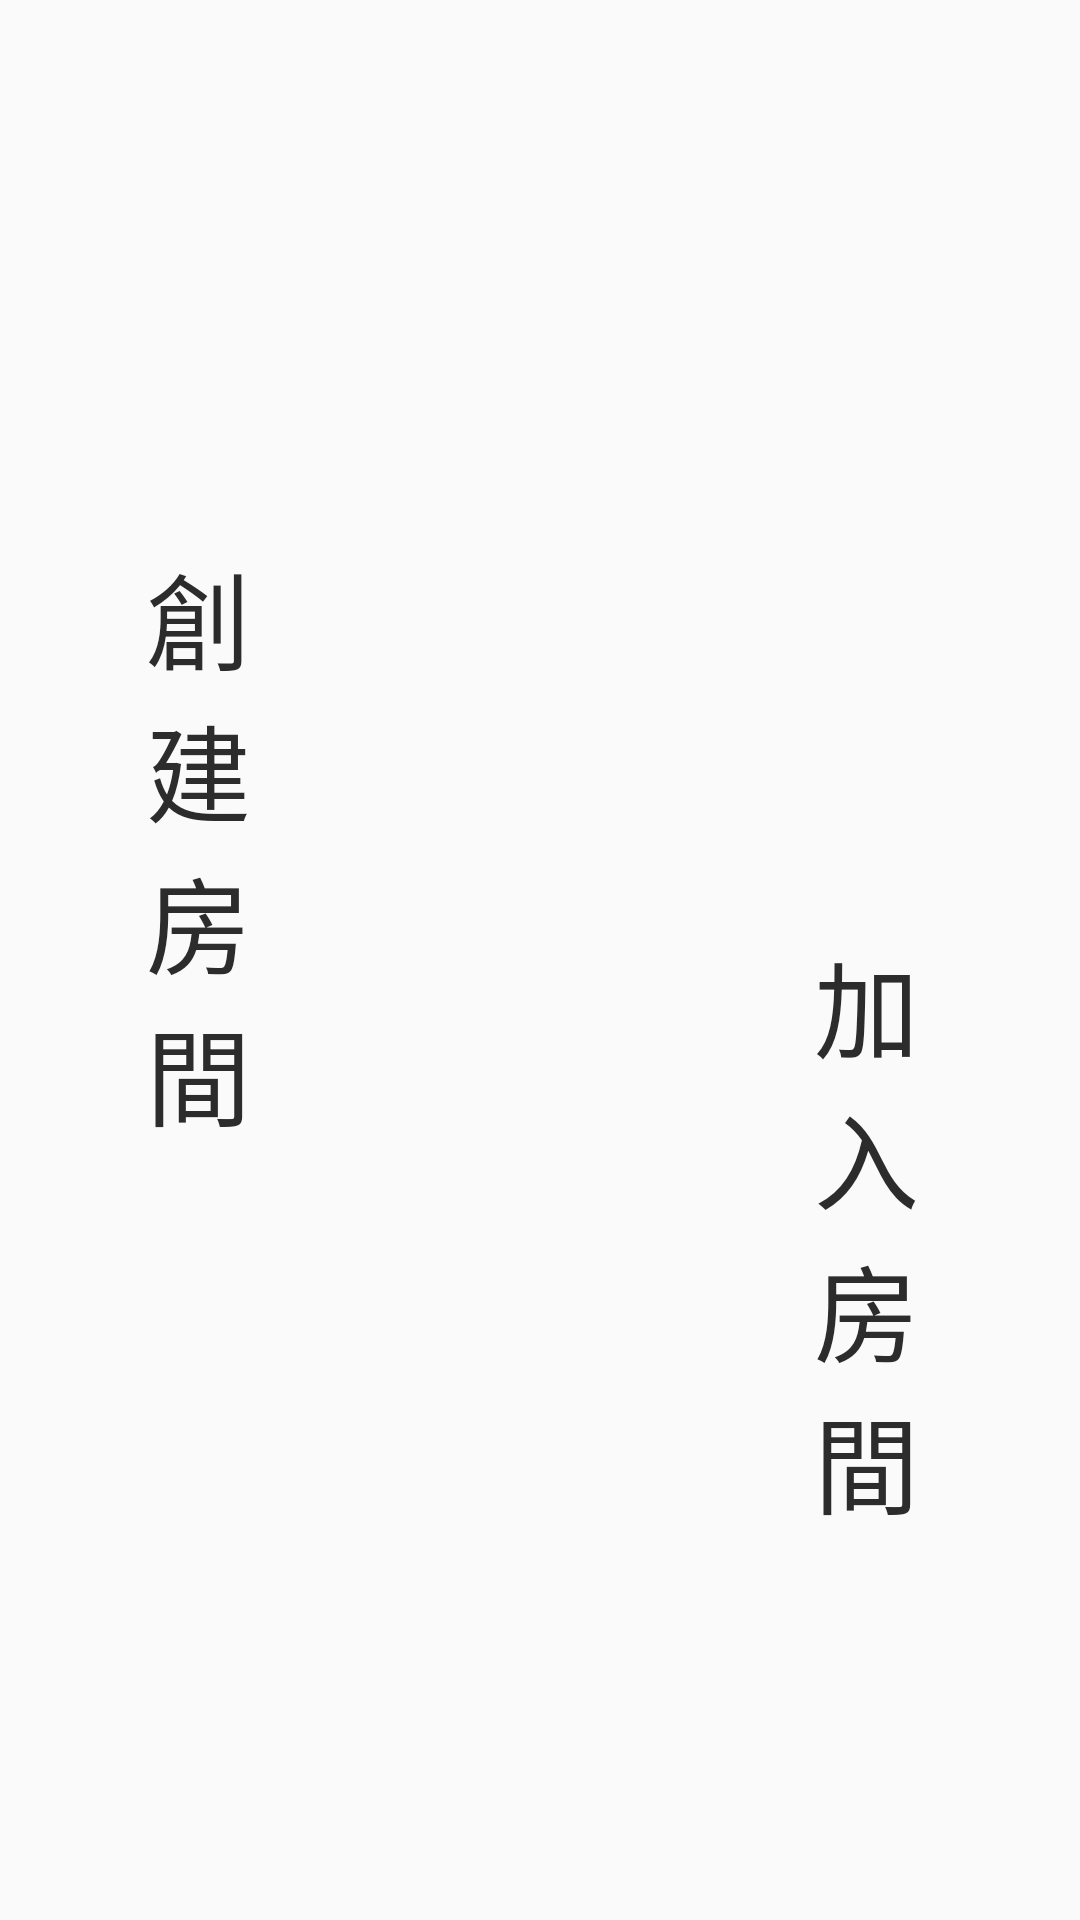

The Android layout XML behind this screen, and the referenced resources:
<!-- AndroidManifest.xml: application theme AppTheme -->
<!-- res/layout/activity_multiplayer.xml -->
<?xml version="1.0" encoding="utf-8"?>
<android.support.constraint.ConstraintLayout xmlns:android="http://schemas.android.com/apk/res/android"
    xmlns:app="http://schemas.android.com/apk/res-auto"
    xmlns:tools="http://schemas.android.com/tools"
    android:layout_width="match_parent"
    android:layout_height="match_parent"
    tools:context=".multi.MultiplayerActivity">

    <ImageView
        android:id="@+id/multibg"
        android:layout_width="match_parent"
        android:layout_height="180dp"
        android:layout_marginBottom="220dp"
        android:background="#00000000"
        android:scaleType="fitXY"
        app:layout_constraintBottom_toBottomOf="parent"
        app:srcCompat="@drawable/multi_bg"
        tools:layout_editor_absoluteX="0dp" />

    <TextView
        android:id="@+id/TVcreate"
        android:layout_width="wrap_content"
        android:layout_height="wrap_content"
        android:layout_marginStart="8dp"
        android:layout_marginTop="180dp"
        android:layout_marginEnd="8dp"
        android:ems="1"
        android:text="創建房間"
        android:textColor="#2c2c2c"
        android:textSize="35sp"
        app:layout_constraintEnd_toStartOf="@+id/icon_create_room"
        app:layout_constraintHorizontal_bias="0.765"
        app:layout_constraintStart_toStartOf="parent"
        app:layout_constraintTop_toTopOf="parent" />

    <TextView
        android:id="@+id/TVjoin"
        android:layout_width="wrap_content"
        android:layout_height="wrap_content"
        android:layout_marginStart="8dp"
        android:layout_marginEnd="8dp"
        android:layout_marginBottom="128dp"
        android:ems="1"
        android:text="加入房間"
        android:textColor="#2c2c2c"
        android:textSize="35sp"
        app:layout_constraintBottom_toBottomOf="parent"
        app:layout_constraintEnd_toEndOf="parent"
        app:layout_constraintHorizontal_bias="0.344"
        app:layout_constraintStart_toEndOf="@+id/icon_join_room" />

    <ImageButton
        android:id="@+id/icon_create_room"
        android:layout_width="180dp"
        android:layout_height="180dp"
        android:layout_marginStart="8dp"
        android:layout_marginTop="60dp"
        android:layout_marginEnd="48dp"
        android:layout_marginBottom="8dp"
        android:background="#00000000"
        android:scaleType="fitXY"
        app:layout_constraintBottom_toBottomOf="@+id/multibg"
        app:layout_constraintEnd_toEndOf="parent"
        app:layout_constraintHorizontal_bias="0.822"
        app:layout_constraintStart_toStartOf="parent"
        app:layout_constraintTop_toTopOf="parent"
        app:layout_constraintVertical_bias="0.333"
        app:srcCompat="@drawable/button_create" />

    <ImageButton
        android:id="@+id/icon_join_room"
        android:layout_width="180dp"
        android:layout_height="180dp"
        android:layout_marginStart="8dp"
        android:layout_marginTop="8dp"
        android:layout_marginEnd="8dp"
        android:layout_marginBottom="60dp"
        android:background="#00000000"
        android:scaleType="fitXY"
        app:layout_constraintBottom_toBottomOf="parent"
        app:layout_constraintEnd_toEndOf="parent"
        app:layout_constraintHorizontal_bias="0.333"
        app:layout_constraintStart_toStartOf="parent"
        app:layout_constraintTop_toTopOf="@+id/multibg"
        app:layout_constraintVertical_bias="1.0"
        app:srcCompat="@drawable/button_join" />

    <ImageButton
        android:id="@+id/back_btn"
        android:layout_width="90dp"
        android:layout_height="55dp"
        android:layout_marginTop="8dp"
        android:layout_marginEnd="8dp"
        android:background="#00000000"
        android:scaleType="fitXY"
        app:layout_constraintEnd_toEndOf="parent"
        app:layout_constraintHorizontal_bias="0.0"
        app:layout_constraintStart_toStartOf="parent"
        app:layout_constraintTop_toTopOf="parent"
        app:srcCompat="@drawable/button_return" />


</android.support.constraint.ConstraintLayout>
<!-- resources referenced by this layout -->
<resources>
  <!-- drawable button_create: png bitmap (drawable, 20959 bytes) -->
  <!-- drawable button_join: png bitmap (drawable, 17990 bytes) -->
  <!-- drawable button_return: png bitmap (drawable, 75163 bytes) -->
  <!-- drawable multi_bg: png bitmap (drawable, 166616 bytes) -->
  <style name="AppTheme" parent="Theme.AppCompat.Light.DarkActionBar">
          
          <item name="colorPrimary">@color/colorPrimary</item>
          <item name="colorPrimaryDark">@color/colorPrimaryDark</item>
          <item name="colorAccent">@color/colorAccent</item>
  
          <item name="windowNoTitle">true</item>
          <item name="android:windowFullscreen">true</item>
          <item name="android:windowIsTranslucent">true</item>
      </style>
  <color name="colorPrimary">#008577</color>
  <color name="colorPrimaryDark">#00574B</color>
  <color name="colorAccent">#D81B60</color>
</resources>
